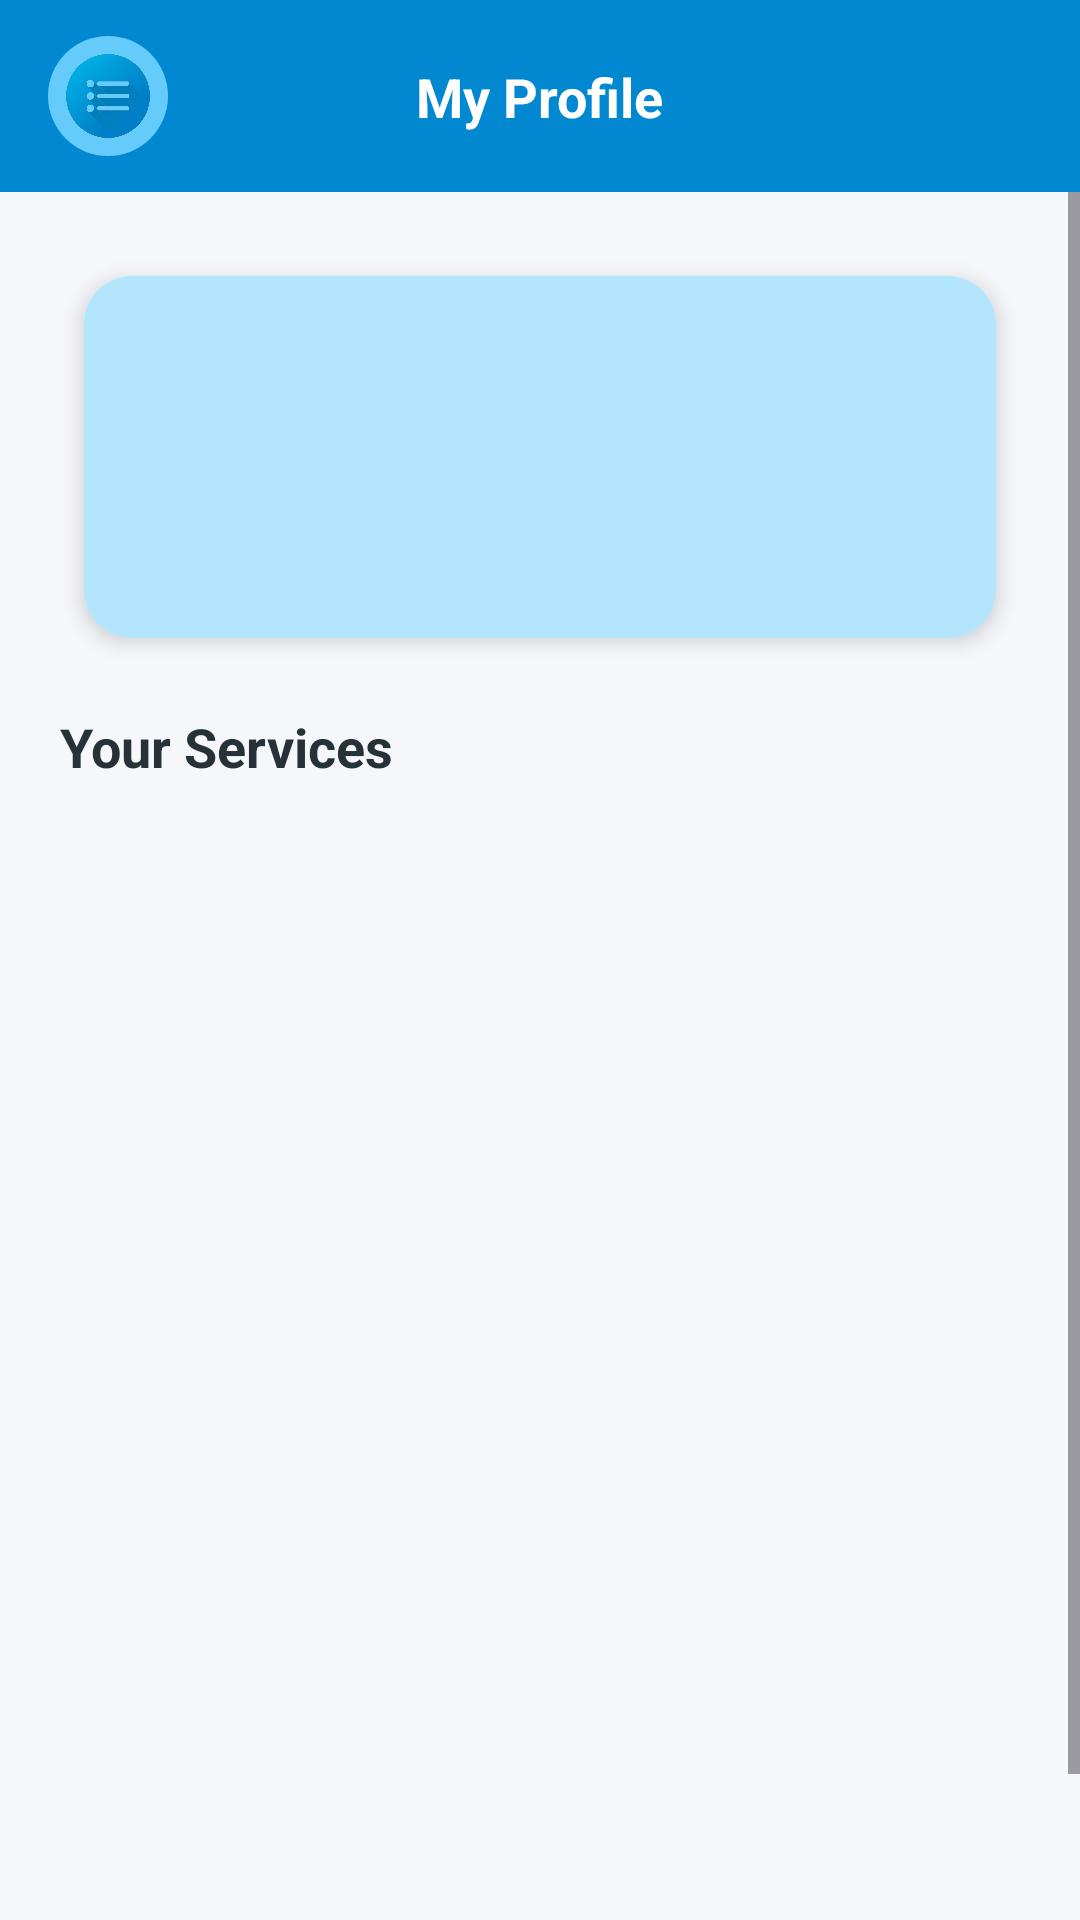

Android layout source for this screen:
<!-- AndroidManifest.xml: application theme Theme.ClientCervicePlatphorm -->
<!-- res/layout/activity_profile_page.xml -->
<?xml version="1.0" encoding="utf-8"?>
<androidx.drawerlayout.widget.DrawerLayout
    xmlns:android="http://schemas.android.com/apk/res/android"
    xmlns:app="http://schemas.android.com/apk/res-auto"
    android:id="@+id/drawerLayout"
    android:layout_width="match_parent"
    android:layout_height="match_parent"
    android:background="@color/bg_background">

    <LinearLayout
        android:layout_width="match_parent"
        android:layout_height="match_parent"
        android:orientation="vertical">

        <com.google.android.material.appbar.AppBarLayout
            android:layout_width="match_parent"
            android:layout_height="wrap_content"
            android:background="@color/colorPrimary">

            <androidx.constraintlayout.widget.ConstraintLayout
                android:layout_width="match_parent"
                android:layout_height="?attr/actionBarSize"
                android:paddingHorizontal="16dp">

                <ImageButton
                    android:id="@+id/btnMenu"
                    android:layout_width="40dp"
                    android:layout_height="40dp"
                    android:background="@drawable/bg_circle"
                    android:src="@drawable/ico_menu"
                    android:scaleType="fitCenter"
                    android:padding="6dp"
                    app:layout_constraintBottom_toBottomOf="parent"
                    app:layout_constraintStart_toStartOf="parent"
                    app:layout_constraintTop_toTopOf="parent"
                    android:contentDescription="Menu" />

                <TextView
                    android:layout_width="wrap_content"
                    android:layout_height="wrap_content"
                    android:text="My Profile"
                    android:textColor="@color/white"
                    android:textSize="18sp"
                    android:textStyle="bold"
                    app:layout_constraintBottom_toBottomOf="parent"
                    app:layout_constraintEnd_toEndOf="parent"
                    app:layout_constraintStart_toStartOf="parent"
                    app:layout_constraintTop_toTopOf="parent" />

            </androidx.constraintlayout.widget.ConstraintLayout>

        </com.google.android.material.appbar.AppBarLayout>

        <ScrollView
            android:layout_width="match_parent"
            android:layout_height="match_parent"
            android:fillViewport="true">

            <androidx.constraintlayout.widget.ConstraintLayout
                android:layout_width="match_parent"
                android:layout_height="wrap_content"
                android:padding="20dp">

                <com.google.android.material.card.MaterialCardView
                    android:id="@+id/cardInfo"
                    style="@style/ModernCard"
                    android:layout_width="match_parent"
                    android:layout_height="wrap_content"
                    app:layout_constraintTop_toTopOf="parent"
                    app:cardBackgroundColor="@color/card_background">

                    <LinearLayout
                        android:layout_width="match_parent"
                        android:layout_height="wrap_content"
                        android:orientation="vertical"
                        android:background="@color/colorPrimaryLight"
                        android:padding="20dp">

                        <TextView
                            android:id="@+id/etNameP"
                            android:layout_width="match_parent"
                            android:layout_height="wrap_content"
                            android:textColor="@color/text_primary"
                            android:textSize="22sp"
                            android:textStyle="bold"
                            android:gravity="center"
                            android:layout_marginBottom="4dp"/>

                        <TextView
                            android:id="@+id/etEmailP"
                            android:layout_width="match_parent"
                            android:layout_height="wrap_content"
                            android:textColor="@color/text_secondary"
                            android:textSize="16sp"
                            android:gravity="center"
                            android:layout_marginBottom="4dp"/>

                        <TextView
                            android:id="@+id/etPhoneP"
                            android:layout_width="match_parent"
                            android:layout_height="wrap_content"
                            android:textColor="@color/text_secondary"
                            android:textSize="16sp"
                            android:gravity="center"/>

                    </LinearLayout>

                </com.google.android.material.card.MaterialCardView>

                <TextView
                    android:id="@+id/tvServicesTitle"
                    android:layout_width="wrap_content"
                    android:layout_height="wrap_content"
                    android:text="Your Services"
                    android:textColor="@color/text_primary"
                    android:textSize="18sp"
                    android:textStyle="bold"
                    android:layout_marginTop="24dp"
                    app:layout_constraintTop_toBottomOf="@id/cardInfo"
                    app:layout_constraintStart_toStartOf="parent" />

                <androidx.recyclerview.widget.RecyclerView
                    android:id="@+id/recyclerP"
                    android:layout_width="0dp"
                    android:layout_height="400dp"
                    android:layout_marginTop="12dp"
                    app:layout_constraintTop_toBottomOf="@id/tvServicesTitle"
                    app:layout_constraintStart_toStartOf="parent"
                    app:layout_constraintEnd_toEndOf="parent" />


            </androidx.constraintlayout.widget.ConstraintLayout>

        </ScrollView>


    </LinearLayout>

    <com.google.android.material.navigation.NavigationView
        android:id="@+id/navigationView"
        android:layout_width="280dp"
        android:layout_height="match_parent"
        android:layout_gravity="start"
        app:headerLayout="@layout/menu_header"
        android:background="@color/white"
        app:menu="@menu/menu_drawer" />

</androidx.drawerlayout.widget.DrawerLayout>
<!-- res/layout/menu_header.xml (included above) -->
<?xml version="1.0" encoding="utf-8"?>
<LinearLayout xmlns:android="http://schemas.android.com/apk/res/android"
    xmlns:app="http://schemas.android.com/apk/res-auto"
    android:layout_width="match_parent"
    android:layout_height="wrap_content"
    android:background="@color/colorPrimary"
    android:orientation="vertical"
    android:padding="24dp">

    <com.google.android.material.imageview.ShapeableImageView
        android:id="@+id/imgProfileLogo"
        android:layout_width="80dp"
        android:layout_height="80dp"
        android:layout_marginBottom="16dp"
        android:src="@mipmap/ic_launcher_round"
        android:scaleType="centerCrop"
        app:shapeAppearanceOverlay="@style/ShapeAppearance.App.CircleImage" />

    <TextView
        android:id="@+id/txtName"
        android:layout_width="match_parent"
        android:layout_height="wrap_content"
        android:textColor="@color/white"
        android:textSize="20sp"
        android:textStyle="bold" />

    <TextView
        android:id="@+id/txtEmail"
        android:layout_width="match_parent"
        android:layout_height="wrap_content"
        android:alpha="0.8"
        android:textColor="@color/white"
        android:textSize="14sp" />

    <View
        android:layout_width="match_parent"
        android:layout_height="1dp"
        android:layout_marginVertical="16dp"
        android:alpha="0.2"
        android:background="@color/white" />

    <LinearLayout
        android:id="@+id/txtUpdate"
        android:layout_width="match_parent"
        android:layout_height="wrap_content"
        android:clickable="true"
        android:focusable="true"
        android:foreground="?attr/selectableItemBackground"
        android:orientation="horizontal"
        android:paddingVertical="8dp">
        <TextView
            android:layout_width="wrap_content"
            android:layout_height="wrap_content"
            android:text="Update Account"
            android:textColor="@color/white"
            android:textStyle="bold" />
    </LinearLayout>

    <LinearLayout
        android:id="@+id/txtDelete"
        android:layout_width="match_parent"
        android:layout_height="wrap_content"
        android:clickable="true"
        android:focusable="true"
        android:foreground="?attr/selectableItemBackground"
        android:orientation="horizontal"
        android:paddingVertical="8dp">
        <TextView
            android:layout_width="wrap_content"
            android:layout_height="wrap_content"
            android:text="Delete Account"
            android:textColor="#FFCDD2"
            android:textStyle="bold" />
    </LinearLayout>

    <LinearLayout
        android:id="@+id/txtUserMnag"
        android:layout_width="match_parent"
        android:layout_height="wrap_content"
        android:clickable="true"
        android:focusable="true"
        android:foreground="?attr/selectableItemBackground"
        android:orientation="horizontal"
        android:visibility="gone"
        android:paddingVertical="8dp">
        <TextView
            android:layout_width="wrap_content"
            android:layout_height="wrap_content"
            android:text="User managmment"
            android:textColor="@color/white"
            android:textStyle="bold" />
    </LinearLayout>

    <LinearLayout
        android:id="@+id/txtLogout"
        android:layout_width="match_parent"
        android:layout_height="wrap_content"
        android:clickable="true"
        android:focusable="true"
        android:foreground="?attr/selectableItemBackground"
        android:orientation="horizontal"
        android:paddingVertical="8dp">
        <TextView
            android:layout_width="wrap_content"
            android:layout_height="wrap_content"
            android:text="Logout"
            android:textColor="@color/white"
            android:textStyle="bold" />
    </LinearLayout>

</LinearLayout>
<!-- resources referenced by this layout -->
<resources>
  <color name="bg_background">#F5F7FA</color>
  <color name="card_background">#FFFFFF</color>
  <color name="colorPrimary">#0288D1</color>
  <color name="colorPrimaryLight">#B3E5FC</color>
  <color name="text_primary">#263238</color>
  <color name="text_secondary">#78909C</color>
  <color name="white">#FFFFFFFF</color>
  <!-- drawable bg_circle (drawable) -->
  <?xml version="1.0" encoding="utf-8"?>
  <shape xmlns:android="http://schemas.android.com/apk/res/android"
      android:shape="oval">
      <solid android:color="#65CBFA"/>
  </shape>
  <!-- drawable ico_menu: png bitmap (drawable, 171657 bytes) -->
  <style name="ModernCard" parent="Widget.Material3.CardView.Elevated">
          <item name="cardCornerRadius">16dp</item>
          <item name="cardElevation">4dp</item>
          <item name="android:layout_margin">8dp</item>
          <item name="backgroundColor">@color/white</item>
      </style>
  <style name="ShapeAppearance.App.CircleImage" parent="ShapeAppearance.Material3.MediumComponent">
          <item name="cornerSize">20%</item>
      </style>
  <style name="Theme.ClientCervicePlatphorm" parent="Base.Theme.ClientCervicePlatphorm" />
  <style name="Base.Theme.ClientCervicePlatphorm" parent="Theme.Material3.DayNight.NoActionBar">
          
          <item name="colorPrimary">@color/colorPrimary</item>
          <item name="colorPrimaryDark">@color/colorPrimaryDark</item>
          <item name="colorAccent">@color/colorAccent</item>
          <item name="android:windowBackground">@color/bg_background</item>
          <item name="android:statusBarColor">@color/colorPrimaryDark</item>
      </style>
  <color name="colorPrimaryDark">#01579B</color>
  <color name="colorAccent">#00BCD4</color>
</resources>
